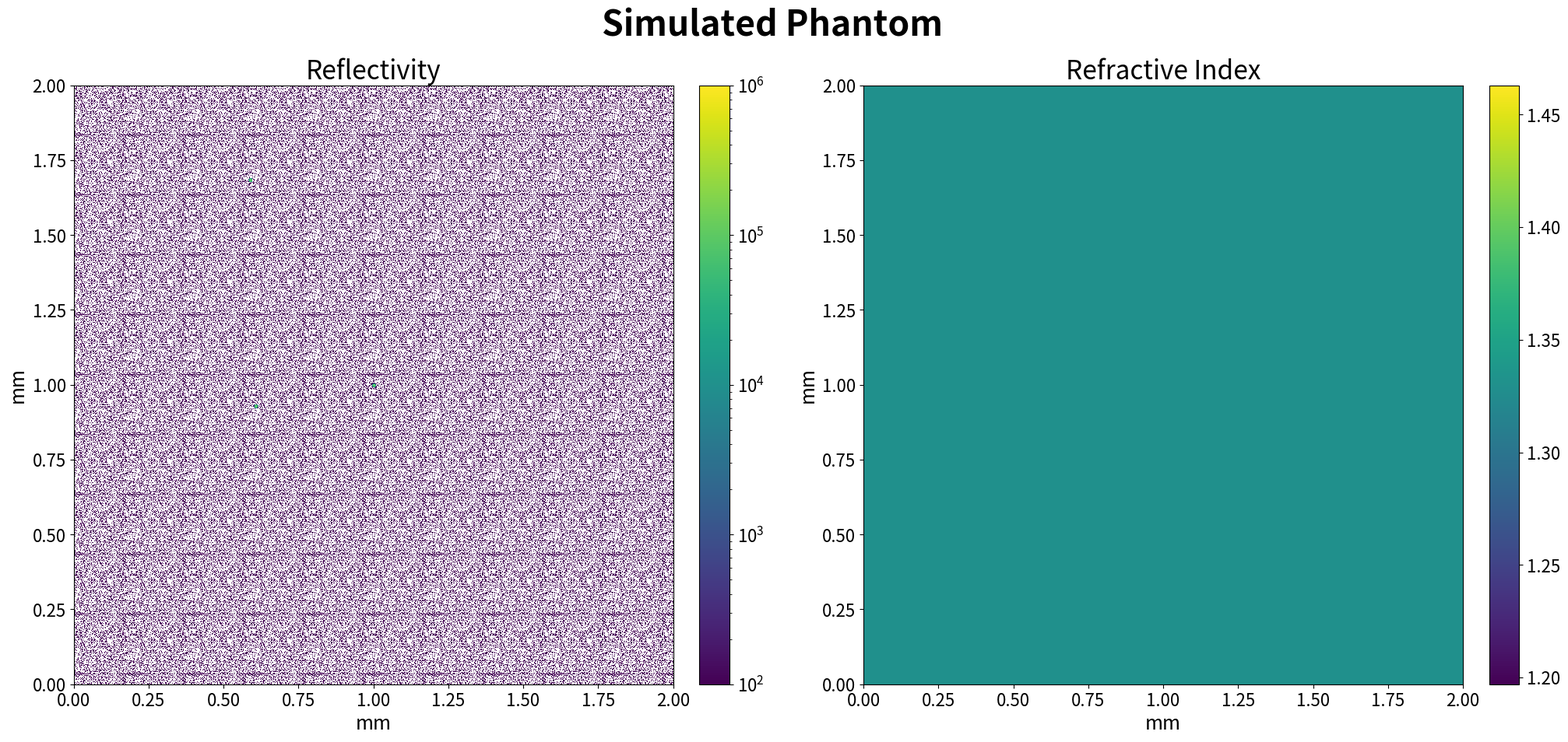

Write the Python code that produced this figure.
import numpy as np
from matplotlib import pyplot as plt
from matplotlib.colors import LogNorm
import random

def createGrids(xdim,ydim,umpp_x,umpp_y):
    emptyOCT = np.zeros((ydim, xdim))
    emptyRI = np.ones((ydim, xdim))
    return emptyOCT, emptyRI

def keepWithin2Pi(theta):
    if theta >= 2*np.pi:
        theta = theta - 2*np.pi
    if theta < 0:
        theta = theta + 2*np.pi
    return theta

def createPointScatterers(pointsOCT,n,d,R,xdim,ydim,umpp_x,umpp_y):
    # n = # of points
    # d = diameter in mm
    # pointsOCT, pointsRI = current phantom structure and RI map
    # R = OCT Reflectivity
    # RI = refractive index
    # iRI = refractive index inside tube (background)

    rad = d/2

    mask = np.zeros((ydim,xdim))

    maxDist = ydim/2 * 0.8 # don't want it at edge
    eligibleDists = []
    for i in range(1,n):
        eligibleDists.append(maxDist/i)
    print(eligibleDists)

    cenx = int(xdim/2) + 1
    ceny = int(ydim/2) + 1

    for i in range(n):

        if i == 0:
            # Make one scatterer at center
            x = cenx
            y = ceny
        else: 
            # Place other scatterers randomly but evenly around

            # Split possible locations evenly by angle
            interval = int(180/(n-1))
            eligibleAngles = range(i*interval + 5,(i+1)*interval - 5)
            angle = random.sample(eligibleAngles, 1)

            # Choose a distance from center, evenly spaced intervals
            dist = random.sample(eligibleDists, 1)
            eligibleDists.remove(dist[0])

            x = np.cos(angle[0]/180*np.pi)*dist[0] + cenx
            y = np.sin(angle[0]/180*np.pi)*dist[0] + ceny
            print(angle[0])
            print(dist)

        # Create grid of distances from center in mm
        x = (np.arange(xdim)-x) * umpp_x/1000 # pixels --> centered --> mm
        y = (np.arange(ydim)-y) * umpp_y/1000 # pixels --> centered --> mm
        xgrid, ygrid = np.meshgrid(x,y)
        d = np.sqrt(xgrid**2 + ygrid**2)

        pointMask = (d<rad).astype(int)                  # Mask area of circle
        mask = mask + pointMask

    mask = mask.astype(bool)
    pointsOCT[mask] = R

    return pointsOCT

if __name__ == "__main__":

    # Set parameters
    xdim = 2000 # pixels in X
    ydim = 2000 # pixels in y
    umpp_x = 1 # microns per pixel in x
    umpp_y = 1 # microns per pixel in y
    
    [phantomStructure, phantomRI] = createGrids(xdim,ydim,umpp_x,umpp_y)

    iRI = 1
    phantomRI[:,:] = 1.33

    # Add sub-beam size scatterers to phantom, center and two off-center
    n=3
    d = 0.01 #mm
    R = 1e5
    phantomStructure = createPointScatterers(phantomStructure, 3, 0.01, 1e5, xdim, ydim, umpp_x, umpp_y)

    # Show maps
    plt.figure(figsize=(24,10))
    plt.subplot(1,2,1)
    f = plt.imshow(phantomStructure,norm=LogNorm(vmin=1e2,vmax=1e6),extent = [0,xdim*umpp_x/1000,0,ydim*umpp_y/1000]) 
    plt.title('Reflectivity', fontsize=24)
    cbar = plt.colorbar(f, fraction=0.046, pad=0.04)
    plt.xlabel('mm',fontsize=18)
    plt.ylabel('mm',fontsize=18)
    plt.xticks(fontsize = 16)
    plt.yticks(fontsize = 16)
    cbar.ax.tick_params(labelsize = 16)
    plt.subplot(1,2,2)
    f = plt.imshow(phantomRI,extent = [0,xdim*umpp_x/1000,0,ydim*umpp_y/1000]) 
    plt.title('Refractive Index', fontsize=24)
    cbar = plt.colorbar(f, fraction=0.046, pad=0.04)
    plt.xlabel('mm',fontsize=18)
    plt.ylabel('mm',fontsize=18)
    plt.xticks(fontsize = 16)
    plt.yticks(fontsize = 16)
    cbar.ax.tick_params(labelsize = 16)
    plt.suptitle('Simulated Phantom', fontsize=32, fontweight='bold')
    plt.savefig('Simulated Phantom')
    plt.show()

    # Save phantom OCT/structure and RI map
    np.save('phantomR',phantomStructure)
    np.save('phantomRI',phantomRI)
    np.save('phantom_umpp',(umpp_x,umpp_y))
